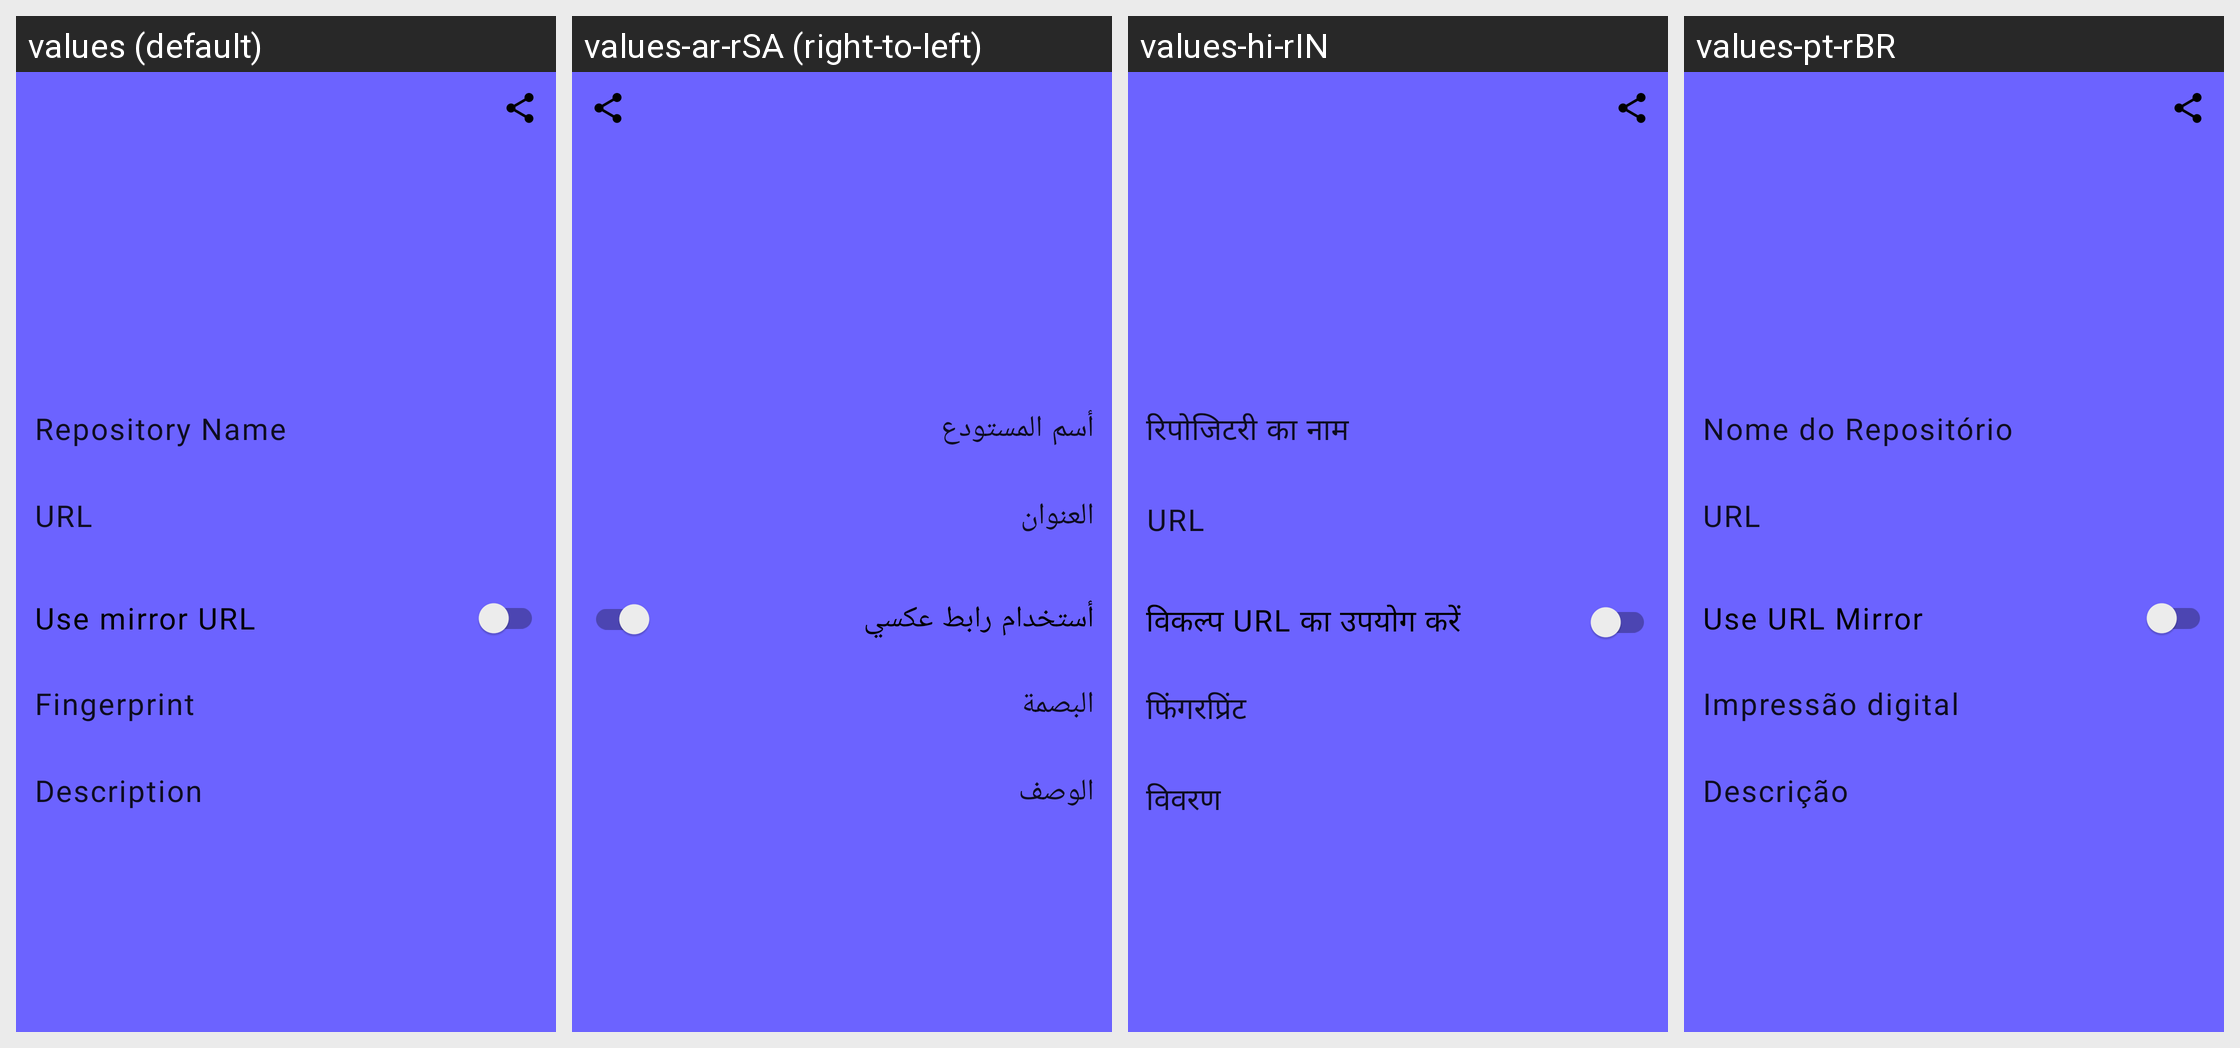

The same Android screen rendered under several of its app's locales, left to right. List the strings drawn on it with the default value and each locale's translation.
Android screen res/layout/sheet_repo_details.xml rendered under 4 locales, left to right: values (default), values-ar-rSA (right-to-left), values-hi-rIN, values-pt-rBR. Device: Nexus 5 (rendered at 1080×1920; each locale shown at half size, 540×960, under a caption strip naming it); theme AppTheme.
Other locales in the repository, not shown: values-de-rDE, values-es-rES, values-et-rEE, values-fr-rFR, values-in-rID, values-it-rIT, values-kn-rIN, values-ml-rIN, values-pa-rIN, values-pl-rPL, values-pt-rPT, values-ro-rRO, values-ru-rRU, values-sc-rIT, values-tr-rTR.
Strings drawn on this screen, with the default value and each locale's value (text and hints the layout hard-codes, and strings that could not be matched under every locale, appear in the picture but are not listed):

repo_name
  values: Repository Name
  values-ar-rSA: أسم المستودع
  values-hi-rIN: रिपोजिटरी का नाम
  values-pt-rBR: Nome do Repositório

title_url
  values: URL
  values-ar-rSA: العنوان
  values-hi-rIN: URL
  values-pt-rBR: URL

action_use_mirror
  values: Use mirror URL
  values-ar-rSA: أستخدام رابط عكسي
  values-hi-rIN: विकल्प URL का उपयोग करें
  values-pt-rBR: Use URL Mirror

title_fingerprint
  values: Fingerprint
  values-ar-rSA: البصمة
  values-hi-rIN: फिंगरप्रिंट
  values-pt-rBR: Impressão digital

title_desc
  values: Description
  values-ar-rSA: الوصف
  values-hi-rIN: विवरण
  values-pt-rBR: Descrição
